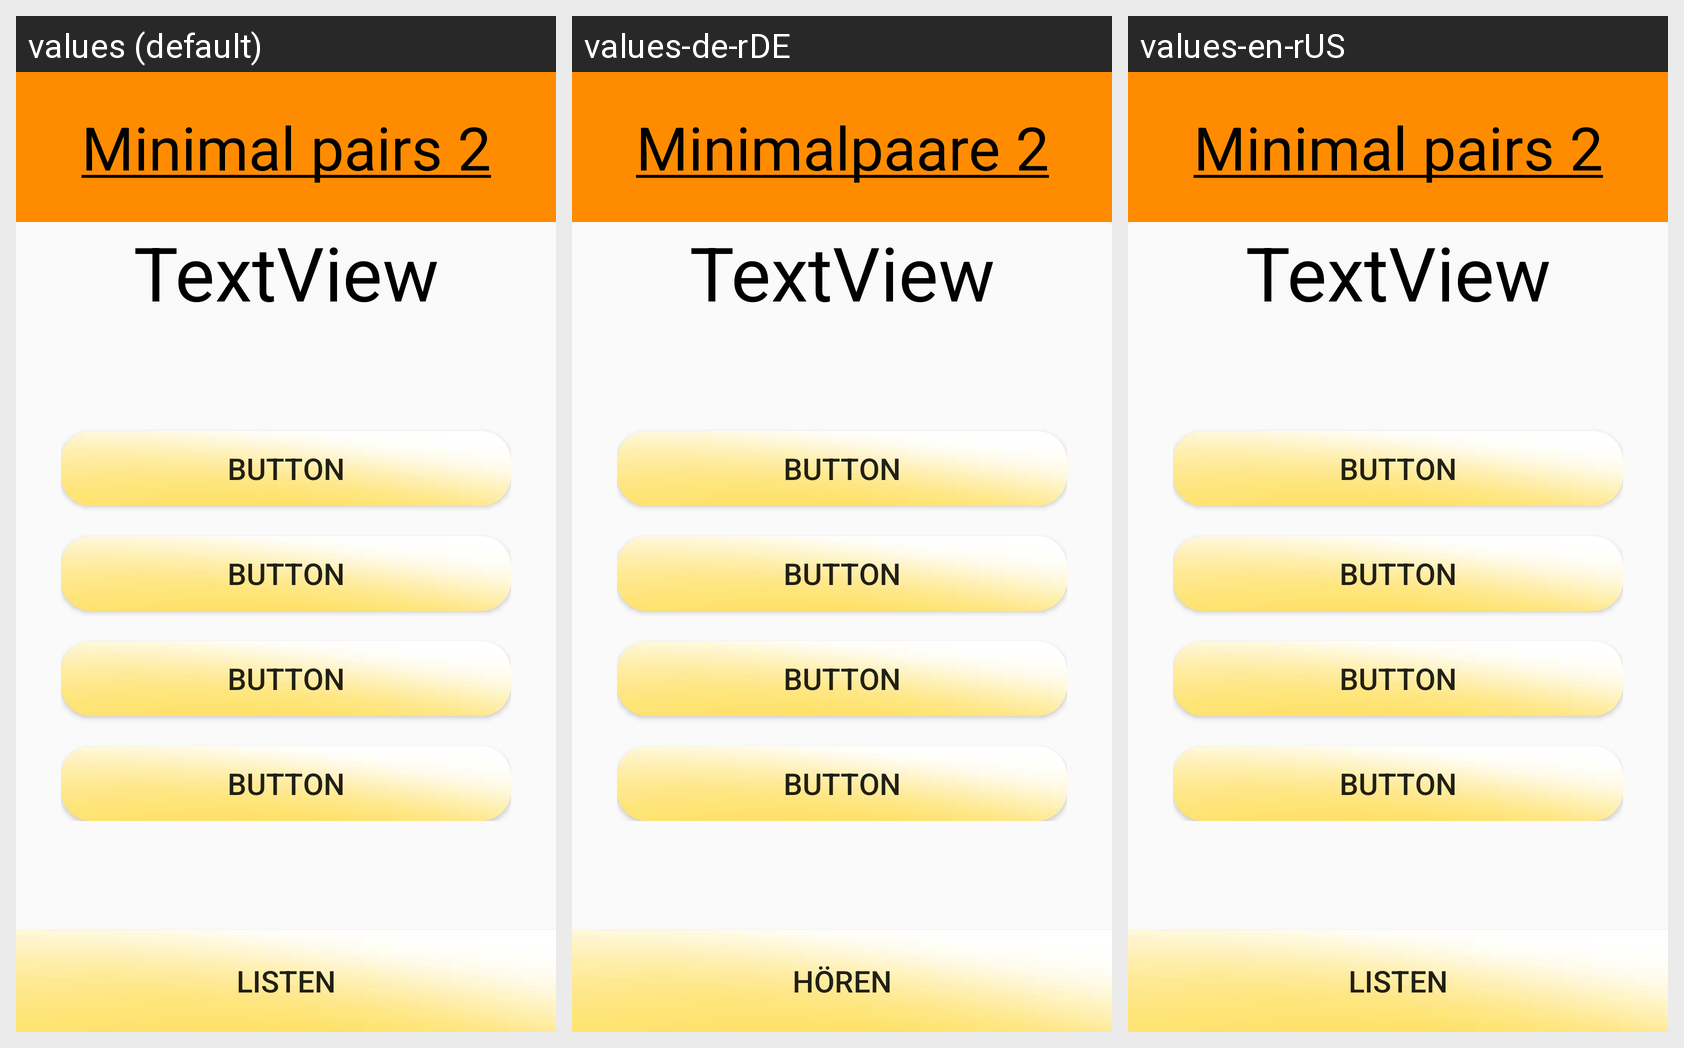

Locale-by-locale string values for the Android screen shown in this grid:
Android screen res/layout/activity_minimal_pairs2.xml rendered under 3 locales, left to right: values (default), values-de-rDE, values-en-rUS. Device: Nexus 5 (rendered at 1080×1920; each locale shown at half size, 540×960, under a caption strip naming it); theme AppTheme.
Strings drawn on this screen, with the default value and each locale's value (text and hints the layout hard-codes, and strings that could not be matched under every locale, appear in the picture but are not listed):

MinimalPairs2
  values: Minimal pairs 2
  values-de-rDE: Minimalpaare 2
  values-en-rUS: Minimal pairs 2

Listen
  values: listen
  values-de-rDE: Hören
  values-en-rUS: listen
